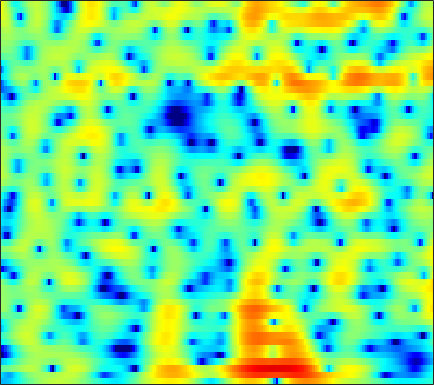

Source data for this figure (header and first rows):
-8.9746, -8.9964, -8.8962, -8.5823, -8.2173, -7.5711, -6.7808, -6.1297, -5.1976, -4.2696, -3.3837, -2.752, -1.9676, -1.2453, -0.74487, -0.13902, 0.40567, 0.77666, 1.2145, 1.5954, 1.9195, 2.1267, 2.3605, 2.5415
-7.189, -8.006, -9.057, -9.748, -9.776, -9.026, -7.649, -6.467, -4.923, -3.531, -2.327, -1.55, -0.6717, 0.03465, 0.4619, 0.9052, 1.221, 1.383, 1.519, 1.585, 1.606, 1.613, 1.635, 1.702
-1.387, -1.323, -1.165, -0.9225, -0.6832, -0.2996, 0.1443, 0.504, 0.9905, 1.463, 1.889, 2.16, 2.432, 2.577, 2.587, 2.438, 2.078, 1.643, 0.7931, -0.4571, -2.271, -4.189, -8.096, -16.29
-8.682, -8.076, -7.114, -6.048, -5.223, -4.138, -3.093, -2.353, -1.446, -0.6362, 0.06735, 0.5206, 1.018, 1.394, 1.591, 1.738, 1.757, 1.693, 1.502, 1.218, 0.8757, 0.6145, 0.3165, 0.1411
-27.15, -22.33, -17.56, -13.88, -11.6, -9.002, -6.838, -5.447, -3.853, -2.513, -1.394, -0.6847, 0.1022, 0.7269, 1.093, 1.467, 1.724, 1.851, 1.944, 1.969, 1.95, 1.92, 1.87, 1.822
-18.96, -17.09, -14.35, -11.6, -9.654, -7.299, -5.231, -3.888, -2.352, -1.08, -0.04261, 0.5918, 1.257, 1.741, 1.984, 2.171, 2.217, 2.174, 2.033, 1.834, 1.605, 1.436, 1.234, 1.084
-5.964, -5.386, -4.457, -3.398, -2.562, -1.431, -0.3498, 0.3964, 1.291, 2.046, 2.643, 2.974, 3.233, 3.286, 3.181, 2.839, 2.254, 1.642, 0.5942, -0.6997, -2.162, -3.216, -4.23, -4.407
-3.795, -3.202, -2.308, -1.345, -0.6166, 0.3251, 1.194, 1.774, 2.45, 2.994, 3.378, 3.554, 3.618, 3.47, 3.205, 2.621, 1.739, 0.8442, -0.719, -2.819, -5.596, -8.161, -11.29, -10.81
-9.075, -7.075, -4.873, -3.097, -1.987, -0.7401, 0.2898, 0.9432, 1.684, 2.265, 2.685, 2.898, 3.045, 3.031, 2.91, 2.596, 2.114, 1.647, 0.9023, 0.06157, -0.802, -1.411, -2.091, -2.575
-7.002, -5.711, -4.168, -2.875, -2.07, -1.176, -0.4402, 0.04568, 0.63, 1.159, 1.638, 1.962, 2.336, 2.612, 2.737, 2.779, 2.675, 2.496, 2.133, 1.634, 1.019, 0.4948, -0.2835, -1.126
-1.247, -1.11, -1.014, -1.059, -1.208, -1.541, -1.964, -2.227, -2.297, -1.874, -0.9391, -0.08275, 1.056, 2.034, 2.615, 3.172, 3.47, 3.523, 3.377, 2.989, 2.35, 1.693, 0.5906, -0.805
1.26, 1.148, 0.7435, -0.02113, -0.9078, -2.649, -5.437, -8.85, -19.11, -14.88, -6.787, -3.533, -0.6586, 1.258, 2.286, 3.248, 3.819, 4.027, 4.032, 3.75, 3.175, 2.555, 1.444, -0.0335
0.979, 0.9147, 0.6576, 0.2091, -0.2427, -0.9635, -1.715, -2.19, -2.521, -2.356, -1.666, -0.9603, 0.01565, 0.891, 1.435, 1.98, 2.306, 2.412, 2.379, 2.155, 1.762, 1.356, 0.6863, -0.1094
0.9491, 0.8304, 0.6133, 0.3605, 0.1683, -0.06823, -0.2388, -0.3008, -0.2812, -0.1427, 0.1167, 0.3328, 0.6231, 0.8808, 1.027, 1.118, 1.082, 0.9631, 0.7042, 0.3514, -0.04692, -0.3489, -0.7109, -1.005
1.429, 1.04, 0.515, 0.03273, -0.2545, -0.4973, -0.5434, -0.4483, -0.1572, 0.2559, 0.6932, 0.9931, 1.329, 1.532, 1.565, 1.422, 1.046, 0.5963, -0.2256, -1.281, -2.452, -3.237, -3.813, -3.622
0.7394, -0.183, -1.516, -2.955, -4.026, -5.098, -5.176, -4.437, -2.852, -1.168, 0.2613, 1.153, 2.054, 2.61, 2.792, 2.735, 2.288, 1.663, 0.3528, -1.7, -4.966, -9.005, -21.1, -11.51
-4.448, -5.632, -7.213, -9.183, -11.33, -15.95, -18.45, -13.41, -7.985, -4.459, -1.999, -0.6095, 0.7389, 1.626, 2.047, 2.312, 2.256, 2.03, 1.492, 0.7658, -0.03171, -0.5471, -0.8509, -0.5669
-17.54, -18.08, -14.01, -11.25, -9.936, -8.617, -7.318, -6.22, -4.666, -3.149, -1.758, -0.8574, 0.0849, 0.7738, 1.154, 1.479, 1.631, 1.663, 1.631, 1.55, 1.477, 1.448, 1.47, 1.579
-8.427, -8.672, -7.837, -6.5, -5.472, -4.22, -3.124, -2.371, -1.47, -0.6966, -0.04089, 0.3246, 0.6759, 0.8906, 0.959, 0.9576, 0.9252, 0.9031, 0.9212, 1.009, 1.158, 1.299, 1.478, 1.621
-1.305, -1.393, -1.274, -0.9425, -0.6059, -0.07344, 0.462, 0.8264, 1.253, 1.564, 1.69, 1.626, 1.357, 0.8328, 0.253, -0.6845, -1.644, -2.19, -2.36, -1.849, -0.9824, -0.325, 0.3994, 0.8624
0.5077, 0.4844, 0.5514, 0.7912, 1.065, 1.514, 2.021, 2.378, 2.767, 2.987, 2.966, 2.772, 2.178, 1.071, -0.1775, -2.692, -7.028, -13.44, -19.95, -8.003, -3.587, -1.678, -0.1471, 0.5749
-2.814, -3.229, -3.543, -3.301, -2.713, -1.581, -0.3351, 0.5525, 1.544, 2.264, 2.695, 2.84, 2.71, 2.265, 1.73, 0.764, -0.2655, -0.8712, -1.095, -0.6255, 0.1688, 0.7268, 1.213, 1.303
-9.305, -11.95, -18.41, -21.23, -14, -8.55, -5.152, -3.311, -1.434, -0.04514, 0.972, 1.503, 1.99, 2.262, 2.335, 2.334, 2.263, 2.208, 2.156, 2.15, 2.135, 2.098, 1.962, 1.674
-8.717, -9.598, -10.44, -10.33, -9.441, -7.66, -5.734, -4.37, -2.775, -1.411, -0.2821, 0.4012, 1.169, 1.736, 2.056, 2.37, 2.558, 2.631, 2.649, 2.588, 2.459, 2.307, 2.033, 1.671
-6.76, -7.143, -7.4, -7.318, -6.984, -6.219, -5.219, -4.332, -3.103, -1.883, -0.775, -0.01362, 0.8689, 1.558, 1.976, 2.376, 2.617, 2.703, 2.707, 2.588, 2.378, 2.172, 1.842, 1.466
-6.67, -7.559, -8.576, -9.076, -8.974, -8.141, -6.724, -5.521, -3.863, -2.29, -0.872, 0.0919, 1.153, 1.998, 2.478, 2.896, 3.09, 3.086, 2.902, 2.544, 2.036, 1.616, 1.063, 0.6196
-7.408, -9.768, -14.29, -21.5, -22.57, -15.27, -10.59, -7.942, -5.035, -2.63, -0.6147, 0.6489, 1.997, 3.028, 3.561, 3.987, 4.068, 3.896, 3.337, 2.392, 1.043, -0.2294, -2.099, -3.533
-5.864, -7.827, -10.8, -13.54, -14.86, -14.86, -12.67, -10.19, -6.673, -3.57, -1.012, 0.5026, 2.119, 3.261, 3.832, 4.253, 4.266, 4.016, 3.307, 2.088, 0.2533, -1.701, -5.511, -11.12
-3.865, -5.156, -7.381, -10.33, -13.33, -18.62, -17.01, -12.13, -7.384, -4.083, -1.608, -0.2305, 1.225, 2.204, 2.68, 2.993, 2.959, 2.746, 2.238, 1.52, 0.6659, -0.01059, -0.7484, -1.095
-0.8941, -1.526, -2.486, -3.471, -4.084, -4.546, -4.336, -3.789, -2.709, -1.503, -0.375, 0.3514, 1.133, 1.596, 1.782, 1.741, 1.437, 1.026, 0.329, -0.4313, -1.047, -1.298, -1.267, -0.8301
1.809, 1.45, 0.9278, 0.3844, 0.02309, -0.3373, -0.4841, -0.4625, -0.2671, 0.08156, 0.4887, 0.804, 1.091, 1.208, 1.113, 0.7097, -0.09068, -1.013, -2.774, -5.264, -8.293, -9.535, -7.706, -4.602
3.01, 2.599, 1.904, 1.095, 0.4362, -0.4322, -1.198, -1.576, -1.722, -1.452, -0.9205, -0.4757, 0.0255, 0.3543, 0.3889, 0.1442, -0.5297, -1.334, -2.92, -5.143, -7.692, -8.668, -7.048, -4.156
2.88, 2.322, 1.284, -0.1105, -1.46, -3.76, -6.806, -9.295, -10.45, -7.936, -5.073, -3.432, -1.844, -0.8241, -0.3431, -0.04797, -0.06554, -0.2351, -0.5981, -0.9744, -1.205, -1.16, -0.7846, -0.09993
2.373, 1.85, 0.8814, -0.4614, -1.762, -3.941, -6.716, -8.872, -9.852, -7.792, -5.226, -3.701, -2.136, -1.134, -0.6216, -0.2418, -0.08754, -0.09915, -0.1736, -0.2449, -0.2265, -0.1168, 0.2007, 0.666
2.165, 1.846, 1.275, 0.5488, -0.0557, -0.8854, -1.606, -1.986, -2.158, -1.959, -1.503, -1.112, -0.6298, -0.3124, -0.2295, -0.3173, -0.6437, -1.011, -1.601, -2.17, -2.475, -2.428, -1.947, -1.106
2.054, 1.827, 1.403, 0.9281, 0.5887, 0.2072, 0.001623, -0.02918, 0.07082, 0.3005, 0.5668, 0.7578, 0.8688, 0.8168, 0.5912, 0.007149, -1.007, -2.099, -4.167, -7.141, -10.78, -11.6, -8.356, -4.863
1.316, 0.8634, 0.04807, -0.8932, -1.56, -2.108, -2.059, -1.625, -0.7506, 0.1961, 1.011, 1.476, 1.858, 1.925, 1.771, 1.221, 0.2616, -0.7832, -2.667, -5.077, -7.435, -7.949, -6.313, -3.924
-0.01622, -0.832, -2.489, -5.128, -8.17, -14.29, -12.68, -7.979, -3.849, -1.203, 0.5857, 1.511, 2.363, 2.788, 2.876, 2.716, 2.27, 1.777, 0.9826, 0.1466, -0.5666, -0.9206, -1.13, -1.057
-0.733, -1.212, -2.221, -3.635, -4.825, -5.936, -5.525, -4.245, -2.194, -0.3554, 1.111, 1.957, 2.776, 3.285, 3.465, 3.486, 3.26, 2.955, 2.391, 1.666, 0.811, 0.09661, -0.9238, -2.018
-1.05, -1.011, -1.101, -1.247, -1.313, -1.227, -0.8965, -0.4765, 0.2635, 1.076, 1.843, 2.36, 2.898, 3.273, 3.421, 3.439, 3.241, 2.949, 2.352, 1.506, 0.3745, -0.7129, -2.555, -5.049
-1.407, -1.286, -1.182, -1.079, -0.9554, -0.7185, -0.3428, 0.01576, 0.5684, 1.168, 1.754, 2.167, 2.625, 2.959, 3.116, 3.172, 3.051, 2.824, 2.326, 1.587, 0.5666, -0.4124, -2.048, -4.123
-2.21, -2.398, -2.63, -2.771, -2.77, -2.562, -2.093, -1.594, -0.8268, -0.006245, 0.7971, 1.326, 1.948, 2.41, 2.665, 2.872, 2.925, 2.864, 2.645, 2.256, 1.69, 1.15, 0.2829, -0.7054
-4.351, -5.141, -6.297, -7.461, -8.15, -8.25, -7.221, -5.959, -4.117, -2.461, -1.1, -0.2851, 0.5805, 1.217, 1.569, 1.925, 2.163, 2.291, 2.394, 2.415, 2.347, 2.236, 2.003, 1.692
-7.648, -8.838, -10.74, -13.8, -18.09, -36.26, -16.05, -11.07, -7.047, -4.464, -2.754, -1.864, -1.127, -0.6899, -0.5081, -0.3065, -0.02373, 0.2732, 0.7591, 1.287, 1.767, 2.062, 2.363, 2.552
-13.32, -12.64, -11.36, -10.51, -10.01, -9.07, -7.508, -6.095, -4.252, -2.825, -1.948, -1.666, -1.85, -2.657, -3.599, -4.966, -5.286, -4.388, -2.45, -0.6623, 0.6578, 1.357, 1.986, 2.398
-13.7, -11.49, -8.315, -5.953, -4.561, -2.993, -1.635, -0.7741, 0.1469, 0.74, 0.9036, 0.6768, -0.155, -1.907, -4.122, -8.89, -12.66, -8.272, -3.465, -0.7217, 0.7531, 1.256, 1.271, 0.767
-7.249, -6.486, -5.024, -3.389, -2.23, -0.8374, 0.255, 0.938, 1.572, 1.942, 2.051, 1.948, 1.564, 0.9882, 0.4991, -0.06424, -0.1751, 0.06807, 0.6301, 1.131, 1.254, 0.9276, -0.2725, -2.862
-13.32, -9.482, -6.242, -4.024, -2.756, -1.499, -0.6046, -0.1451, 0.2626, 0.4662, 0.5295, 0.5313, 0.4949, 0.495, 0.5652, 0.7102, 0.9268, 1.13, 1.389, 1.535, 1.473, 1.251, 0.7123, -0.0583
-7.002, -5.894, -4.383, -3.129, -2.411, -1.783, -1.453, -1.436, -1.616, -2.016, -2.493, -2.779, -2.877, -2.57, -2.077, -1.245, -0.3949, 0.2074, 0.8964, 1.427, 1.776, 1.925, 2.017, 2.029
-1.759, -1.643, -1.423, -1.235, -1.198, -1.33, -1.748, -2.293, -3.426, -5.144, -7.607, -9.93, -12.12, -10.15, -7.571, -4.651, -2.477, -1.231, 0.04674, 0.9958, 1.677, 2.06, 2.417, 2.659
0.3482, 0.3079, 0.2324, 0.07084, -0.1348, -0.5609, -1.249, -1.953, -3.255, -5.043, -7.496, -9.684, -11.63, -9.923, -7.576, -4.822, -2.723, -1.517, -0.2685, 0.6261, 1.272, 1.625, 1.962, 2.184
0.9472, 1.002, 0.9912, 0.8651, 0.6945, 0.3401, -0.151, -0.6107, -1.307, -2.062, -2.763, -3.135, -3.304, -3.032, -2.593, -1.801, -0.9966, -0.4574, 0.1201, 0.5212, 0.7497, 0.8136, 0.8107, 0.7401
1.037, 1.325, 1.513, 1.511, 1.398, 1.131, 0.7929, 0.5095, 0.154, -0.1442, -0.3149, -0.362, -0.3001, -0.1004, 0.1052, 0.3867, 0.6326, 0.7538, 0.7675, 0.6118, 0.2375, -0.1814, -0.9068, -1.738
1.595, 2.019, 2.241, 2.142, 1.893, 1.412, 0.8345, 0.4224, -0.006004, -0.1708, -0.05118, 0.1875, 0.6343, 1.119, 1.455, 1.775, 1.923, 1.89, 1.627, 1.046, 0.1047, -0.8702, -2.646, -5.109
3.216, 3.335, 3.141, 2.546, 1.851, 0.5812, -1.075, -2.473, -4.136, -4.569, -3.437, -2.098, -0.3814, 0.9921, 1.767, 2.493, 2.842, 2.863, 2.585, 1.91, 0.8349, -0.2685, -2.188, -4.716
4.583, 4.244, 3.502, 2.398, 1.303, -0.6262, -3.342, -6.208, -12.54, -16.77, -8.549, -4.883, -1.685, 0.4055, 1.494, 2.474, 2.989, 3.099, 2.891, 2.335, 1.417, 0.4985, -0.9752, -2.652
4.897, 4.246, 3.14, 1.79, 0.6405, -0.9592, -2.496, -3.483, -4.287, -4.19, -3.197, -2.08, -0.5468, 0.7779, 1.571, 2.309, 2.699, 2.767, 2.546, 2.003, 1.131, 0.2678, -1.138, -2.838
5.175, 4.255, 2.7, 0.7604, -0.9274, -3.274, -4.984, -5.362, -4.545, -3.124, -1.594, -0.54, 0.6647, 1.651, 2.213, 2.708, 2.9, 2.853, 2.561, 1.961, 1.092, 0.2543, -1.153, -2.942
